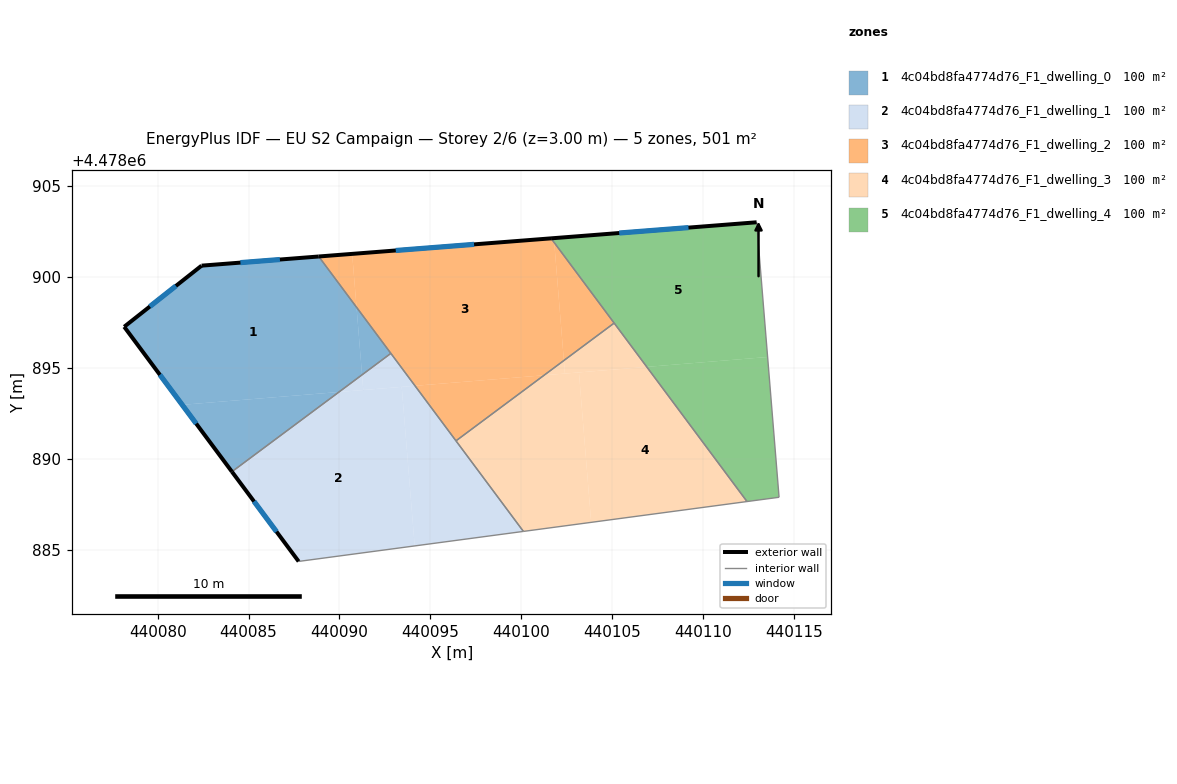
=== STOREY PLAN SPEC (per zone: floor XY polygon, exterior-wall plan segments, windows/doors) ===
zone 1: 4c04bd8fa4774d76_F1_dwelling_0  (100.1 m²)
  floor: (440088.86, 4478901.13) (440090.94, 4478898.34) (440091.24, 4478894.62) (440089.97, 4478893.67) (440081.35, 4478892.97) (440078.16, 4478897.26) (440082.41, 4478900.63)
  floor: (440089.97, 4478893.67) (440084.08, 4478889.29) (440081.35, 4478892.97)
  floor: (440090.94, 4478898.34) (440092.83, 4478895.80) (440091.24, 4478894.62)
  exterior wall: (440078.16, 4478897.26) – (440084.08, 4478889.29)  [9.9 m]
    window: (440080.12, 4478894.62) – (440082.12, 4478891.93)  [3.4 m²]
  exterior wall: (440082.41, 4478900.63) – (440078.16, 4478897.26)  [5.4 m]
    window: (440081.00, 4478899.51) – (440079.57, 4478898.38)  [1.8 m²]
  exterior wall: (440088.86, 4478901.13) – (440082.41, 4478900.63)  [6.5 m]
    window: (440086.72, 4478900.96) – (440084.55, 4478900.79)  [2.2 m²]
  interior walls: 2
zone 2: 4c04bd8fa4774d76_F1_dwelling_1  (100.1 m²)
  floor: (440093.42, 4478893.96) (440094.14, 4478885.21) (440087.75, 4478884.35) (440084.08, 4478889.29) (440089.97, 4478893.67)
  floor: (440094.15, 4478894.02) (440100.12, 4478886.00) (440094.14, 4478885.21) (440093.42, 4478893.96)
  floor: (440092.83, 4478895.80) (440094.15, 4478894.02) (440091.31, 4478893.78) (440091.24, 4478894.62)
  floor: (440091.24, 4478894.62) (440091.31, 4478893.78) (440089.97, 4478893.67)
  exterior wall: (440084.08, 4478889.29) – (440087.75, 4478884.35)  [6.2 m]
    window: (440085.30, 4478887.65) – (440086.54, 4478885.99)  [2.1 m²]
  interior walls: 4
zone 3: 4c04bd8fa4774d76_F1_dwelling_2  (100.1 m²)
  floor: (440101.82, 4478901.89) (440102.34, 4478895.41) (440101.25, 4478894.60) (440094.15, 4478894.02) (440090.94, 4478898.34) (440090.70, 4478901.27) (440101.64, 4478902.13)
  floor: (440090.70, 4478901.27) (440090.94, 4478898.34) (440088.86, 4478901.13)
  floor: (440101.82, 4478901.89) (440105.11, 4478897.47) (440102.34, 4478895.41)
  floor: (440101.25, 4478894.60) (440096.41, 4478890.99) (440094.15, 4478894.02)
  exterior wall: (440101.64, 4478902.13) – (440088.86, 4478901.13)  [12.8 m]
    window: (440097.40, 4478901.80) – (440093.10, 4478901.46)  [4.4 m²]
  interior walls: 4
zone 4: 4c04bd8fa4774d76_F1_dwelling_3  (100.1 m²)
  floor: (440103.17, 4478894.75) (440103.85, 4478886.50) (440100.12, 4478886.00) (440096.41, 4478890.99) (440101.25, 4478894.60)
  floor: (440106.91, 4478895.06) (440112.42, 4478887.65) (440103.85, 4478886.50) (440103.17, 4478894.75)
  floor: (440105.11, 4478897.47) (440106.91, 4478895.06) (440102.40, 4478894.69) (440102.34, 4478895.41)
  floor: (440102.34, 4478895.41) (440102.40, 4478894.69) (440101.25, 4478894.60)
  interior walls: 4
zone 5: 4c04bd8fa4774d76_F1_dwelling_4  (100.1 m²)
  floor: (440113.55, 4478895.60) (440114.18, 4478887.88) (440112.42, 4478887.65) (440106.91, 4478895.06)
  floor: (440112.95, 4478903.01) (440113.55, 4478895.60) (440106.91, 4478895.06) (440101.82, 4478901.89) (440101.79, 4478902.14)
  floor: (440101.79, 4478902.14) (440101.82, 4478901.89) (440101.64, 4478902.13)
  exterior wall: (440112.95, 4478903.01) – (440101.64, 4478902.13)  [11.3 m]
    window: (440109.20, 4478902.72) – (440105.39, 4478902.42)  [3.9 m²]
  interior walls: 4

=== DERIVED (storey summary) ===
Building: EU S2 Campaign
Storey: 2 of 6  (floor level z = 3.00 m)
Storey gross floor area: 500.5 m²
Zones on this storey: 5
  - 4c04bd8fa4774d76_F1_dwelling_0: floor 100.1 m²; exterior wall 21.8 m (65.5 m²); 3 window(s) 7.4 m²; WWR 11.4%
  - 4c04bd8fa4774d76_F1_dwelling_1: floor 100.1 m²; exterior wall 6.2 m (18.5 m²); 1 window(s) 2.1 m²; WWR 11.4%
  - 4c04bd8fa4774d76_F1_dwelling_2: floor 100.1 m²; exterior wall 12.8 m (38.5 m²); 1 window(s) 4.4 m²; WWR 11.4%
  - 4c04bd8fa4774d76_F1_dwelling_3: floor 100.1 m²
  - 4c04bd8fa4774d76_F1_dwelling_4: floor 100.1 m²; exterior wall 11.3 m (34.0 m²); 1 window(s) 3.9 m²; WWR 11.4%
Zone adjacency (shared interzone walls):
  - 4c04bd8fa4774d76_F1_dwelling_0 ↔ 4c04bd8fa4774d76_F1_dwelling_1
  - 4c04bd8fa4774d76_F1_dwelling_0 ↔ 4c04bd8fa4774d76_F1_dwelling_2
  - 4c04bd8fa4774d76_F1_dwelling_1 ↔ 4c04bd8fa4774d76_F1_dwelling_2
  - 4c04bd8fa4774d76_F1_dwelling_2 ↔ 4c04bd8fa4774d76_F1_dwelling_3
  - 4c04bd8fa4774d76_F1_dwelling_2 ↔ 4c04bd8fa4774d76_F1_dwelling_4
  - 4c04bd8fa4774d76_F1_dwelling_3 ↔ 4c04bd8fa4774d76_F1_dwelling_4